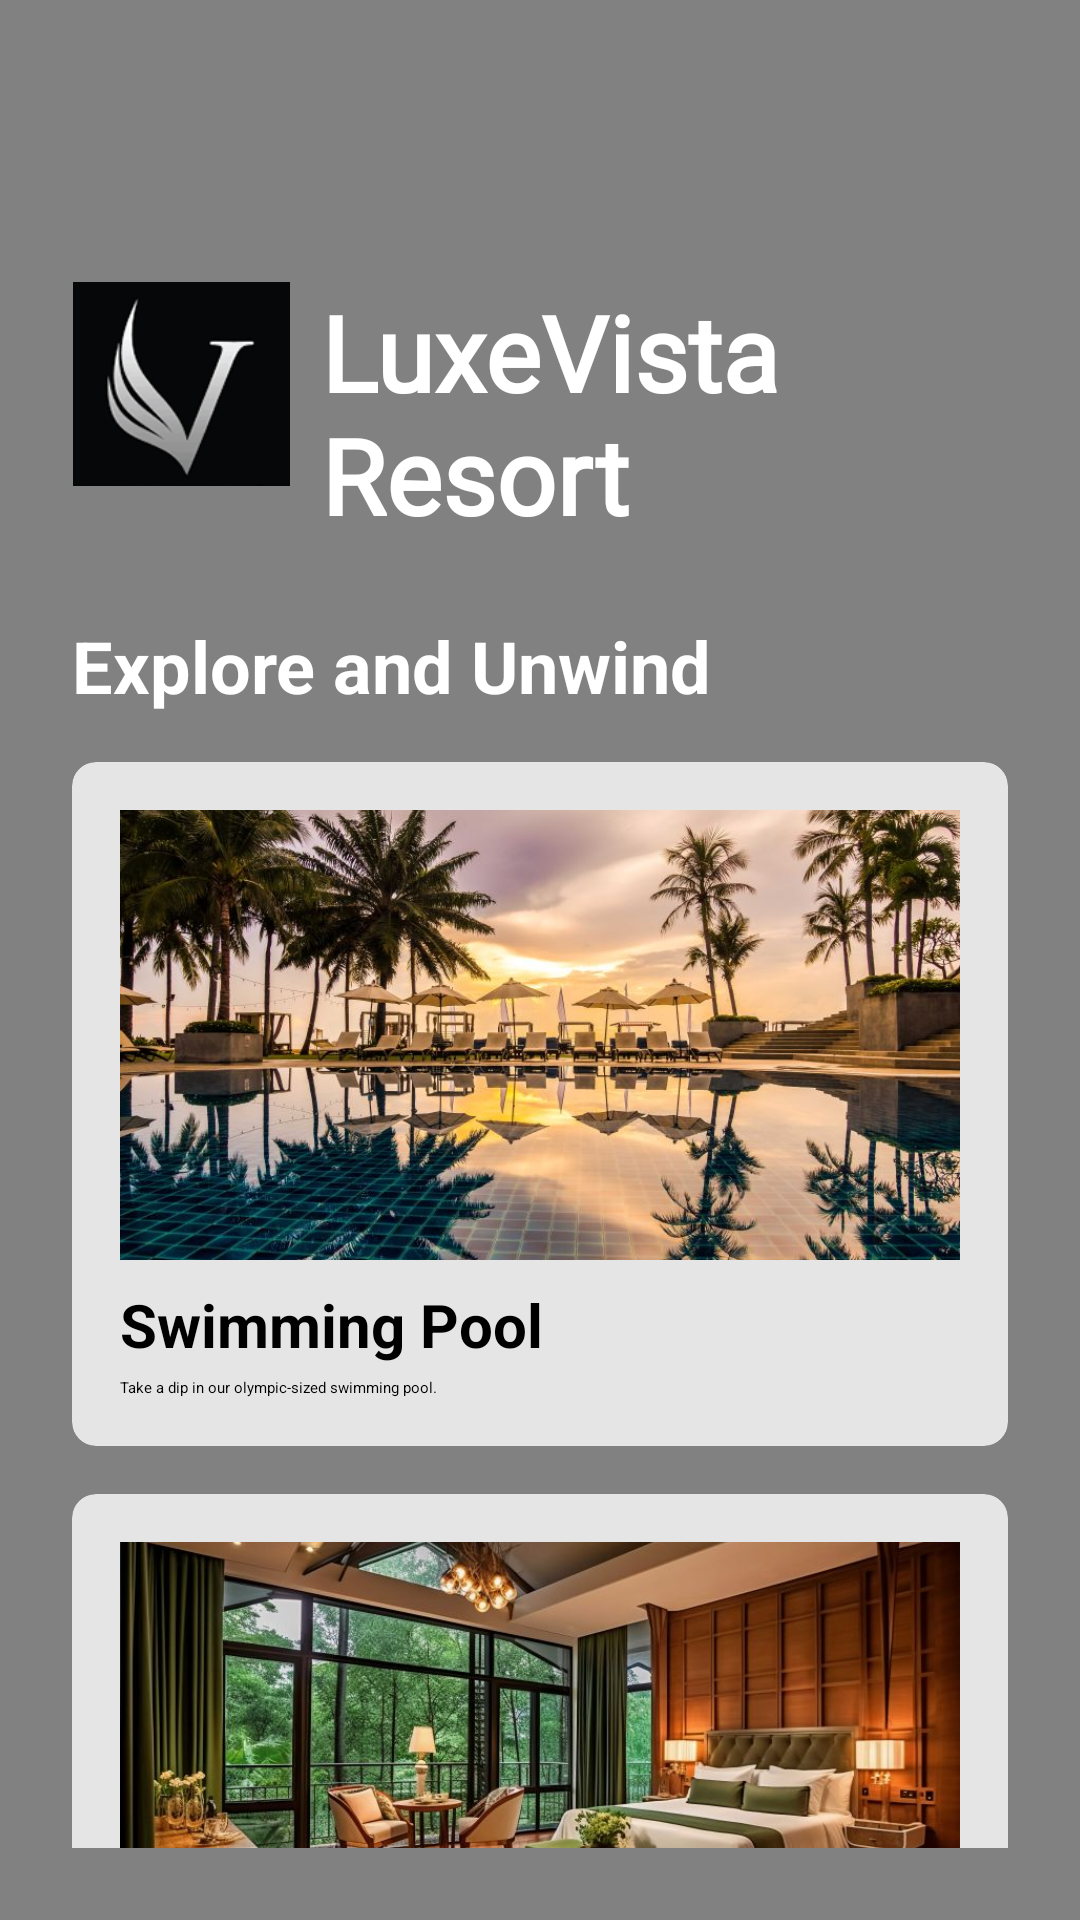

Layout XML and referenced resources for this Android screen:
<!-- AndroidManifest.xml: application theme Theme.LuxeVistaResort -->
<!-- res/layout/activity_activities.xml -->
<FrameLayout xmlns:android="http://schemas.android.com/apk/res/android"
    xmlns:app="http://schemas.android.com/apk/res-auto"
    xmlns:tools="http://schemas.android.com/tools"
    android:layout_width="match_parent"
    android:layout_height="match_parent"
    android:fitsSystemWindows="true"
    tools:context=".ActivitiesActivity">

    <ImageView
        android:layout_width="match_parent"
        android:layout_height="match_parent"
        android:scaleType="centerCrop"
        android:src="@drawable/blur_image" />

    <View
        android:layout_width="match_parent"
        android:layout_height="match_parent"
        android:background="#80040404" />

    <LinearLayout
        android:layout_width="match_parent"
        android:layout_height="match_parent"
        android:orientation="vertical"
        android:padding="24dp">

        <ImageView
            android:id="@+id/backBtn"
            android:layout_width="48dp"
            android:layout_height="48dp"
            app:layout_constraintTop_toTopOf="parent"
            app:layout_constraintStart_toStartOf="parent"
            android:padding="8dp"
            android:contentDescription="Back Button"
            android:src="@drawable/ic_back" />

        <LinearLayout
            android:layout_width="wrap_content"
            android:layout_height="wrap_content"
            android:orientation="horizontal"
            android:layout_marginTop="22dp">

            <ImageView
                android:id="@+id/logoImage"
                android:layout_width="73dp"
                android:layout_height="68dp"
                android:contentDescription="App Logo"
                android:src="@drawable/logo1" />

            <TextView
                android:id="@+id/tvAppTitle"
                android:layout_marginLeft="10dp"
                android:fontFamily="@font/alex_brush"
                android:layout_width="wrap_content"
                android:layout_height="wrap_content"
                android:layout_gravity="center_vertical"
                android:text="LuxeVista Resort"
                android:textColor="#FFFFFF"
                android:textSize="35sp"
                android:textStyle="bold" />
        </LinearLayout>

        <TextView
            android:layout_width="wrap_content"
            android:layout_height="wrap_content"
            android:layout_marginTop="24dp"
            android:text="Explore and Unwind"
            android:textColor="@color/white"
            android:textSize="24sp"
            android:textStyle="bold"
            android:layout_marginBottom="16dp"/>

        <androidx.core.widget.NestedScrollView
            android:layout_width="match_parent"
            android:layout_height="match_parent">

            <LinearLayout
                android:layout_width="match_parent"
                android:layout_height="wrap_content"
                android:orientation="vertical">

                
                <androidx.cardview.widget.CardView
                    android:layout_width="match_parent"
                    android:layout_height="wrap_content"
                    android:layout_marginBottom="16dp"
                    app:cardCornerRadius="8dp"
                    app:cardElevation="4dp"
                    app:cardBackgroundColor="#CCFFFFFF">

                    <LinearLayout
                        android:layout_width="match_parent"
                        android:layout_height="wrap_content"
                        android:orientation="vertical"
                        android:padding="16dp">

                        <ImageView
                            android:layout_width="match_parent"
                            android:layout_height="150dp"
                            android:scaleType="centerCrop"
                            android:src="@drawable/banner_one"
                            android:contentDescription="Swimming Pool"/>

                        <TextView
                            android:layout_width="wrap_content"
                            android:layout_height="wrap_content"
                            android:text="Swimming Pool"
                            android:textSize="20sp"
                            android:textStyle="bold"
                            android:textColor="@android:color/black"
                            android:layout_marginTop="8dp"/>

                        <TextView
                            android:layout_width="wrap_content"
                            android:layout_height="wrap_content"
                            android:textColor="@android:color/black"
                            android:text="Take a dip in our olympic-sized swimming pool."
                            android:layout_marginTop="4dp"/>
                    </LinearLayout>
                </androidx.cardview.widget.CardView>

                
                <androidx.cardview.widget.CardView
                    android:layout_width="match_parent"
                    android:layout_height="wrap_content"
                    android:layout_marginBottom="16dp"
                    app:cardCornerRadius="8dp"
                    app:cardElevation="4dp"
                    app:cardBackgroundColor="#CCFFFFFF">

                    <LinearLayout
                        android:layout_width="match_parent"
                        android:layout_height="wrap_content"
                        android:orientation="vertical"
                        android:padding="16dp">

                        <ImageView
                            android:layout_width="match_parent"
                            android:layout_height="150dp"
                            android:scaleType="centerCrop"
                            android:src="@drawable/banner_two"
                            android:contentDescription="Tennis Courts"/>

                        <TextView
                            android:layout_width="wrap_content"
                            android:layout_height="wrap_content"
                            android:text="Tennis Courts"
                            android:textSize="20sp"
                            android:textStyle="bold"
                            android:textColor="@android:color/black"
                            android:layout_marginTop="8dp"/>

                        <TextView
                            android:layout_width="wrap_content"
                            android:layout_height="wrap_content"
                            android:textColor="@android:color/black"
                            android:text="Enjoy a game of tennis on our state-of-the-art courts."
                            android:layout_marginTop="4dp"/>
                    </LinearLayout>
                </androidx.cardview.widget.CardView>

            </LinearLayout>
        </androidx.core.widget.NestedScrollView>

    </LinearLayout>

</FrameLayout>
<!-- resources referenced by this layout -->
<resources>
  <!-- drawable banner_one: jpg bitmap (drawable, 116215 bytes) -->
  <!-- drawable banner_two: jpg bitmap (drawable, 88101 bytes) -->
  <!-- drawable logo1: png bitmap (drawable, 11316 bytes) -->
  <!-- not gathered from this repository: default colours our renderer supplied (Android Studio template values) -->
  <color name="white">#FFFFFFFF</color>
</resources>
